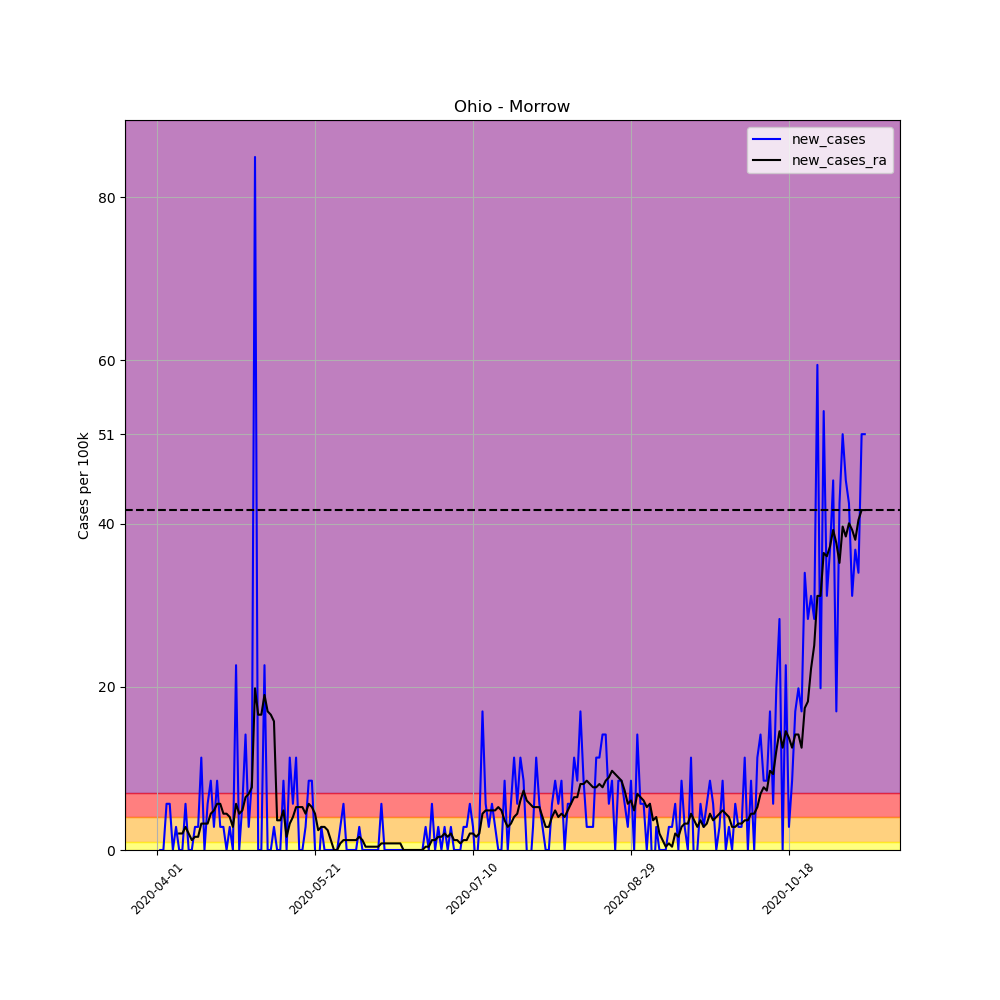

The file beside this chart, header and first rows:
, date, county, state, fips, cases, deaths, COUNTY, STNAME, CTYNAME, POPESTIMATE2019, per_100k, per_100k_ra, new_cases, new_cases_ra
509497, 2020-04-01, Morrow, Ohio, 39117, 1, 0, 117, Ohio, Morrow, 35328, 2.831, , , 
509498, 2020-04-02, Morrow, Ohio, 39117, 1, 0, 117, Ohio, Morrow, 35328, 2.831, , 0.0, 
509499, 2020-04-03, Morrow, Ohio, 39117, 1, 0, 117, Ohio, Morrow, 35328, 2.831, , 0.0, 
509500, 2020-04-04, Morrow, Ohio, 39117, 3, 0, 117, Ohio, Morrow, 35328, 8.492, , 5.661, 
509501, 2020-04-05, Morrow, Ohio, 39117, 5, 0, 117, Ohio, Morrow, 35328, 14.15, , 5.661, 
509502, 2020-04-06, Morrow, Ohio, 39117, 5, 0, 117, Ohio, Morrow, 35328, 14.15, , 0.0, 
509503, 2020-04-07, Morrow, Ohio, 39117, 6, 0, 117, Ohio, Morrow, 35328, 16.98, 8.896, 2.831, 
509504, 2020-04-08, Morrow, Ohio, 39117, 6, 0, 117, Ohio, Morrow, 35328, 16.98, 10.92, 0.0, 2.022
509505, 2020-04-09, Morrow, Ohio, 39117, 6, 0, 117, Ohio, Morrow, 35328, 16.98, 12.94, 0.0, 2.022
509506, 2020-04-10, Morrow, Ohio, 39117, 8, 0, 117, Ohio, Morrow, 35328, 22.64, 15.77, 5.661, 2.831
509507, 2020-04-11, Morrow, Ohio, 39117, 8, 0, 117, Ohio, Morrow, 35328, 22.64, 17.79, 0.0, 2.022
509508, 2020-04-12, Morrow, Ohio, 39117, 8, 0, 117, Ohio, Morrow, 35328, 22.64, 19.01, 0.0, 1.213
509509, 2020-04-13, Morrow, Ohio, 39117, 9, 0, 117, Ohio, Morrow, 35328, 25.48, 20.62, 2.831, 1.617
509510, 2020-04-14, Morrow, Ohio, 39117, 10, 0, 117, Ohio, Morrow, 35328, 28.31, 22.24, 2.831, 1.617
509511, 2020-04-15, Morrow, Ohio, 39117, 14, 0, 117, Ohio, Morrow, 35328, 39.63, 25.48, 11.32, 3.235
509512, 2020-04-16, Morrow, Ohio, 39117, 14, 0, 117, Ohio, Morrow, 35328, 39.63, 28.71, 0.0, 3.235
509513, 2020-04-17, Morrow, Ohio, 39117, 16, 0, 117, Ohio, Morrow, 35328, 45.29, 31.95, 5.661, 3.235
509514, 2020-04-18, Morrow, Ohio, 39117, 19, 0, 117, Ohio, Morrow, 35328, 53.78, 36.39, 8.492, 4.448
509515, 2020-04-19, Morrow, Ohio, 39117, 20, 0, 117, Ohio, Morrow, 35328, 56.61, 41.25, 2.831, 4.852
509516, 2020-04-20, Morrow, Ohio, 39117, 23, 0, 117, Ohio, Morrow, 35328, 65.1, 46.91, 8.492, 5.661
509517, 2020-04-21, Morrow, Ohio, 39117, 24, 0, 117, Ohio, Morrow, 35328, 67.93, 52.57, 2.831, 5.661
509518, 2020-04-22, Morrow, Ohio, 39117, 25, 0, 117, Ohio, Morrow, 35328, 70.77, 57.02, 2.831, 4.448
509519, 2020-04-23, Morrow, Ohio, 39117, 25, 0, 117, Ohio, Morrow, 35328, 70.77, 61.46, 0.0, 4.448
509520, 2020-04-24, Morrow, Ohio, 39117, 26, 0, 117, Ohio, Morrow, 35328, 73.6, 65.51, 2.831, 4.044
509521, 2020-04-25, Morrow, Ohio, 39117, 26, 0, 117, Ohio, Morrow, 35328, 73.6, 68.34, 0.0, 2.831
509522, 2020-04-26, Morrow, Ohio, 39117, 34, 0, 117, Ohio, Morrow, 35328, 96.24, 74, 22.64, 5.661
509523, 2020-04-27, Morrow, Ohio, 39117, 34, 1, 117, Ohio, Morrow, 35328, 96.24, 78.45, 0.0, 4.448
509524, 2020-04-28, Morrow, Ohio, 39117, 36, 1, 117, Ohio, Morrow, 35328, 101.9, 83.3, 5.661, 4.852
509525, 2020-04-29, Morrow, Ohio, 39117, 41, 1, 117, Ohio, Morrow, 35328, 116.1, 89.77, 14.15, 6.47
509526, 2020-04-30, Morrow, Ohio, 39117, 42, 1, 117, Ohio, Morrow, 35328, 118.9, 96.65, 2.831, 6.874
509527, 2020-05-01, Morrow, Ohio, 39117, 45, 1, 117, Ohio, Morrow, 35328, 127.4, 104.3, 8.492, 7.683
509528, 2020-05-02, Morrow, Ohio, 39117, 75, 1, 117, Ohio, Morrow, 35328, 212.3, 124.1, 84.92, 19.81
509529, 2020-05-03, Morrow, Ohio, 39117, 75, 1, 117, Ohio, Morrow, 35328, 212.3, 140.7, 0.0, 16.58
509530, 2020-05-04, Morrow, Ohio, 39117, 75, 1, 117, Ohio, Morrow, 35328, 212.3, 157.3, 0.0, 16.58
509531, 2020-05-05, Morrow, Ohio, 39117, 83, 1, 117, Ohio, Morrow, 35328, 234.9, 176.3, 22.64, 19.01
509532, 2020-05-06, Morrow, Ohio, 39117, 83, 1, 117, Ohio, Morrow, 35328, 234.9, 193.3, 0.0, 16.98
509533, 2020-05-07, Morrow, Ohio, 39117, 83, 1, 117, Ohio, Morrow, 35328, 234.9, 209.9, 0.0, 16.58
509534, 2020-05-08, Morrow, Ohio, 39117, 84, 1, 117, Ohio, Morrow, 35328, 237.8, 225.6, 2.831, 15.77
509535, 2020-05-09, Morrow, Ohio, 39117, 84, 1, 117, Ohio, Morrow, 35328, 237.8, 229.3, 0.0, 3.639
509536, 2020-05-10, Morrow, Ohio, 39117, 84, 1, 117, Ohio, Morrow, 35328, 237.8, 232.9, 0.0, 3.639
509537, 2020-05-11, Morrow, Ohio, 39117, 87, 1, 117, Ohio, Morrow, 35328, 246.3, 237.8, 8.492, 4.852
509538, 2020-05-12, Morrow, Ohio, 39117, 87, 1, 117, Ohio, Morrow, 35328, 246.3, 239.4, 0.0, 1.617
509539, 2020-05-13, Morrow, Ohio, 39117, 91, 1, 117, Ohio, Morrow, 35328, 257.6, 242.6, 11.32, 3.235
509540, 2020-05-14, Morrow, Ohio, 39117, 93, 1, 117, Ohio, Morrow, 35328, 263.2, 246.7, 5.661, 4.044
509541, 2020-05-15, Morrow, Ohio, 39117, 97, 1, 117, Ohio, Morrow, 35328, 274.6, 251.9, 11.32, 5.257
509542, 2020-05-16, Morrow, Ohio, 39117, 97, 1, 117, Ohio, Morrow, 35328, 274.6, 257.2, 0.0, 5.257
509543, 2020-05-17, Morrow, Ohio, 39117, 97, 1, 117, Ohio, Morrow, 35328, 274.6, 262.4, 0.0, 5.257
509544, 2020-05-18, Morrow, Ohio, 39117, 98, 1, 117, Ohio, Morrow, 35328, 277.4, 266.9, 2.831, 4.448
509545, 2020-05-19, Morrow, Ohio, 39117, 101, 1, 117, Ohio, Morrow, 35328, 285.9, 272.5, 8.492, 5.661
509546, 2020-05-20, Morrow, Ohio, 39117, 104, 1, 117, Ohio, Morrow, 35328, 294.4, 277.8, 8.492, 5.257
509547, 2020-05-21, Morrow, Ohio, 39117, 104, 1, 117, Ohio, Morrow, 35328, 294.4, 282.3, 0.0, 4.448
509548, 2020-05-22, Morrow, Ohio, 39117, 103, 1, 117, Ohio, Morrow, 35328, 291.6, 284.7, -2.831, 2.426
509549, 2020-05-23, Morrow, Ohio, 39117, 104, 1, 117, Ohio, Morrow, 35328, 294.4, 287.5, 2.831, 2.831
509550, 2020-05-24, Morrow, Ohio, 39117, 104, 1, 117, Ohio, Morrow, 35328, 294.4, 290.3, 0.0, 2.831
509551, 2020-05-25, Morrow, Ohio, 39117, 104, 1, 117, Ohio, Morrow, 35328, 294.4, 292.8, 0.0, 2.426
509552, 2020-05-26, Morrow, Ohio, 39117, 104, 1, 117, Ohio, Morrow, 35328, 294.4, 294, 0.0, 1.213
509553, 2020-05-27, Morrow, Ohio, 39117, 104, 1, 117, Ohio, Morrow, 35328, 294.4, 294, 0.0, 4.0602442043434294e-15
509554, 2020-05-28, Morrow, Ohio, 39117, 104, 1, 117, Ohio, Morrow, 35328, 294.4, 294, 0.0, 4.0602442043434294e-15
509555, 2020-05-29, Morrow, Ohio, 39117, 105, 1, 117, Ohio, Morrow, 35328, 297.2, 294.8, 2.831, 0.8087
509556, 2020-05-30, Morrow, Ohio, 39117, 107, 1, 117, Ohio, Morrow, 35328, 302.9, 296, 5.661, 1.213
... 165 more rows
